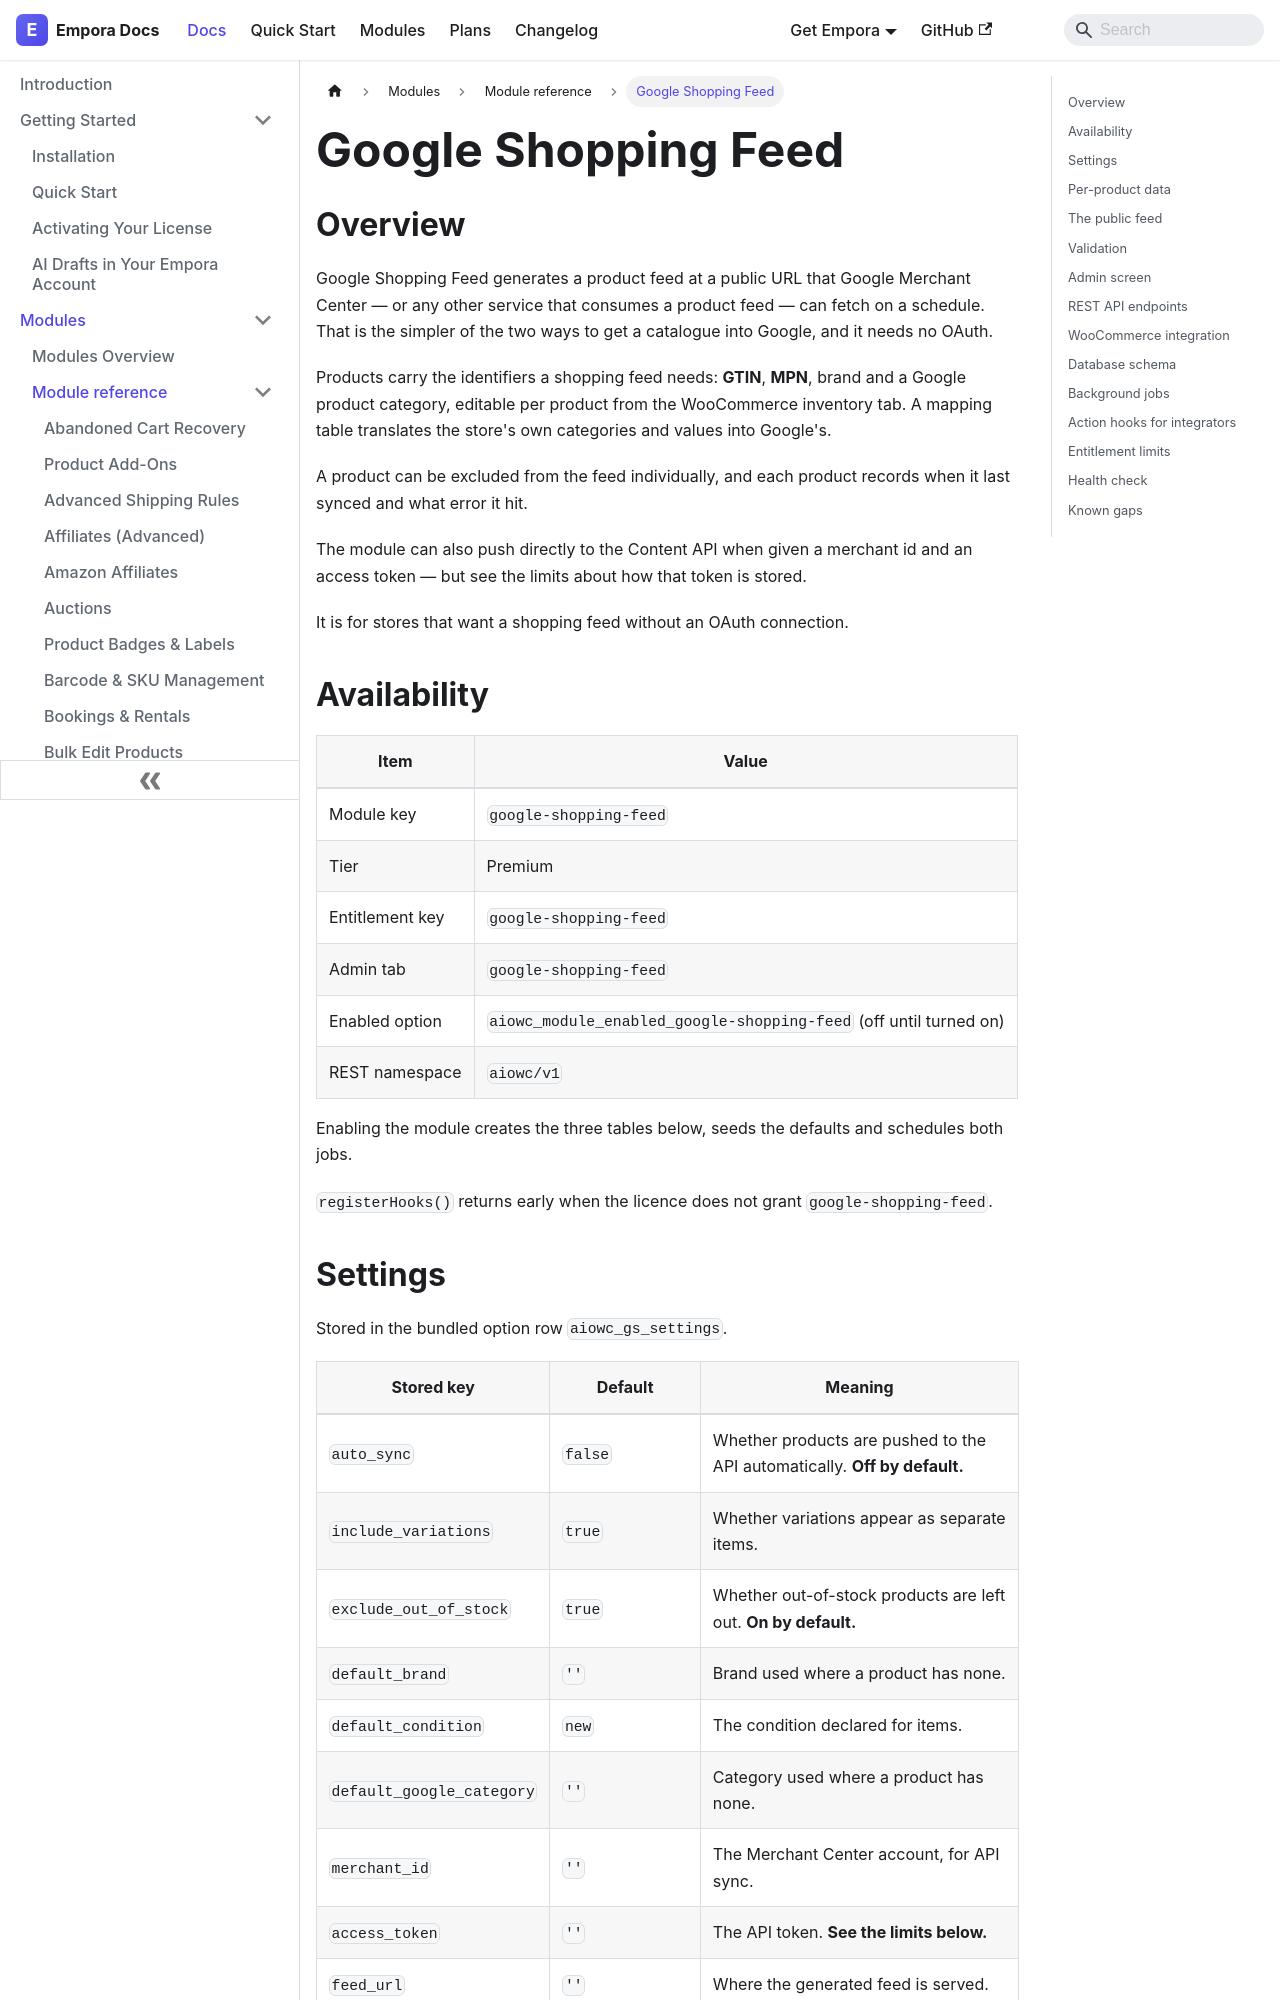

repository: aoneahsan/empora-for-woocommerce-docs · page: modules/reference/google-shopping-feed.html · generator: docusaurus

---
id: google-shopping-feed
title: "Google Shopping Feed"
description: "A public product feed with GTIN, MPN, brand and Google category per product, category mappings, feed validation and optional Content API sync."
keywords:
  - google shopping feed
  - product feed xml
  - gtin mpn
  - merchant feed
format: md
---
## Overview

Google Shopping Feed generates a product feed at a public URL that Google Merchant Center — or any other service that consumes a product feed — can fetch on a schedule. That is the simpler of the two ways to get a catalogue into Google, and it needs no OAuth.

Products carry the identifiers a shopping feed needs: **GTIN**, **MPN**, brand and a Google product category, editable per product from the WooCommerce inventory tab. A mapping table translates the store's own categories and values into Google's.

A product can be excluded from the feed individually, and each product records when it last synced and what error it hit.

The module can also push directly to the Content API when given a merchant id and an access token — but see the limits about how that token is stored.

It is for stores that want a shopping feed without an OAuth connection.

## Availability

| Item            | Value                                                                |
| --------------- | ---------------------------------------------------------------------- |
| Module key      | `google-shopping-feed`                                                |
| Tier            | Premium                                                               |
| Entitlement key | `google-shopping-feed`                                                |
| Admin tab       | `google-shopping-feed`                                                |
| Enabled option  | `aiowc_module_enabled_google-shopping-feed` (off until turned on)     |
| REST namespace  | `aiowc/v1`                                                            |

Enabling the module creates the three tables below, seeds the defaults and schedules both jobs.

`registerHooks()` returns early when the licence does not grant `google-shopping-feed`.
